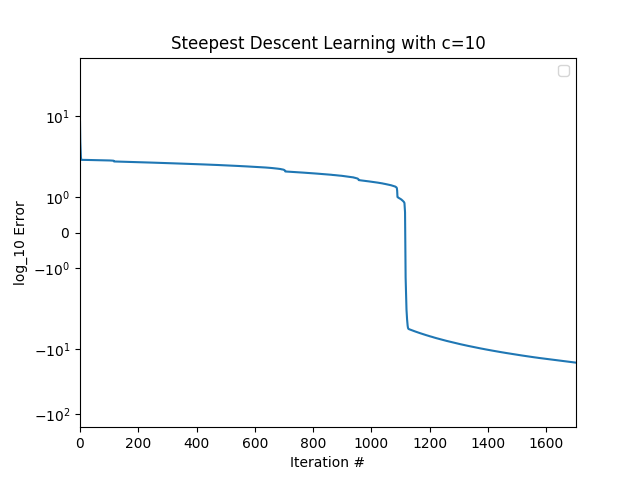

Data behind this chart, as committed beside it:
Iteration #, log_10 Error
0.000000, 7.969
1, 3.989
2, 2.938
3, 2.336
4, 2.092
5, 2.076
6, 2.075
7, 2.075
8, 2.075
9, 2.075
10, 2.074
11, 2.074
12, 2.073
13, 2.073
14, 2.073
15, 2.073
16, 2.072
17, 2.072
18, 2.071
19, 2.071
20, 2.071
21, 2.07
22, 2.07
23, 2.07
24, 2.069
25, 2.069
26, 2.068
27, 2.068
28, 2.068
29, 2.067
30, 2.067
31, 2.067
32, 2.066
33, 2.066
34, 2.065
35, 2.065
36, 2.064
37, 2.064
38, 2.064
39, 2.063
40, 2.063
41, 2.063
42, 2.062
43, 2.062
44, 2.061
45, 2.06
46, 2.06
47, 2.06
48, 2.06
49, 2.06
50, 2.059
51, 2.059
52, 2.058
53, 2.058
54, 2.057
55, 2.057
56, 2.057
57, 2.056
58, 2.056
59, 2.056
... 1,644 more rows
